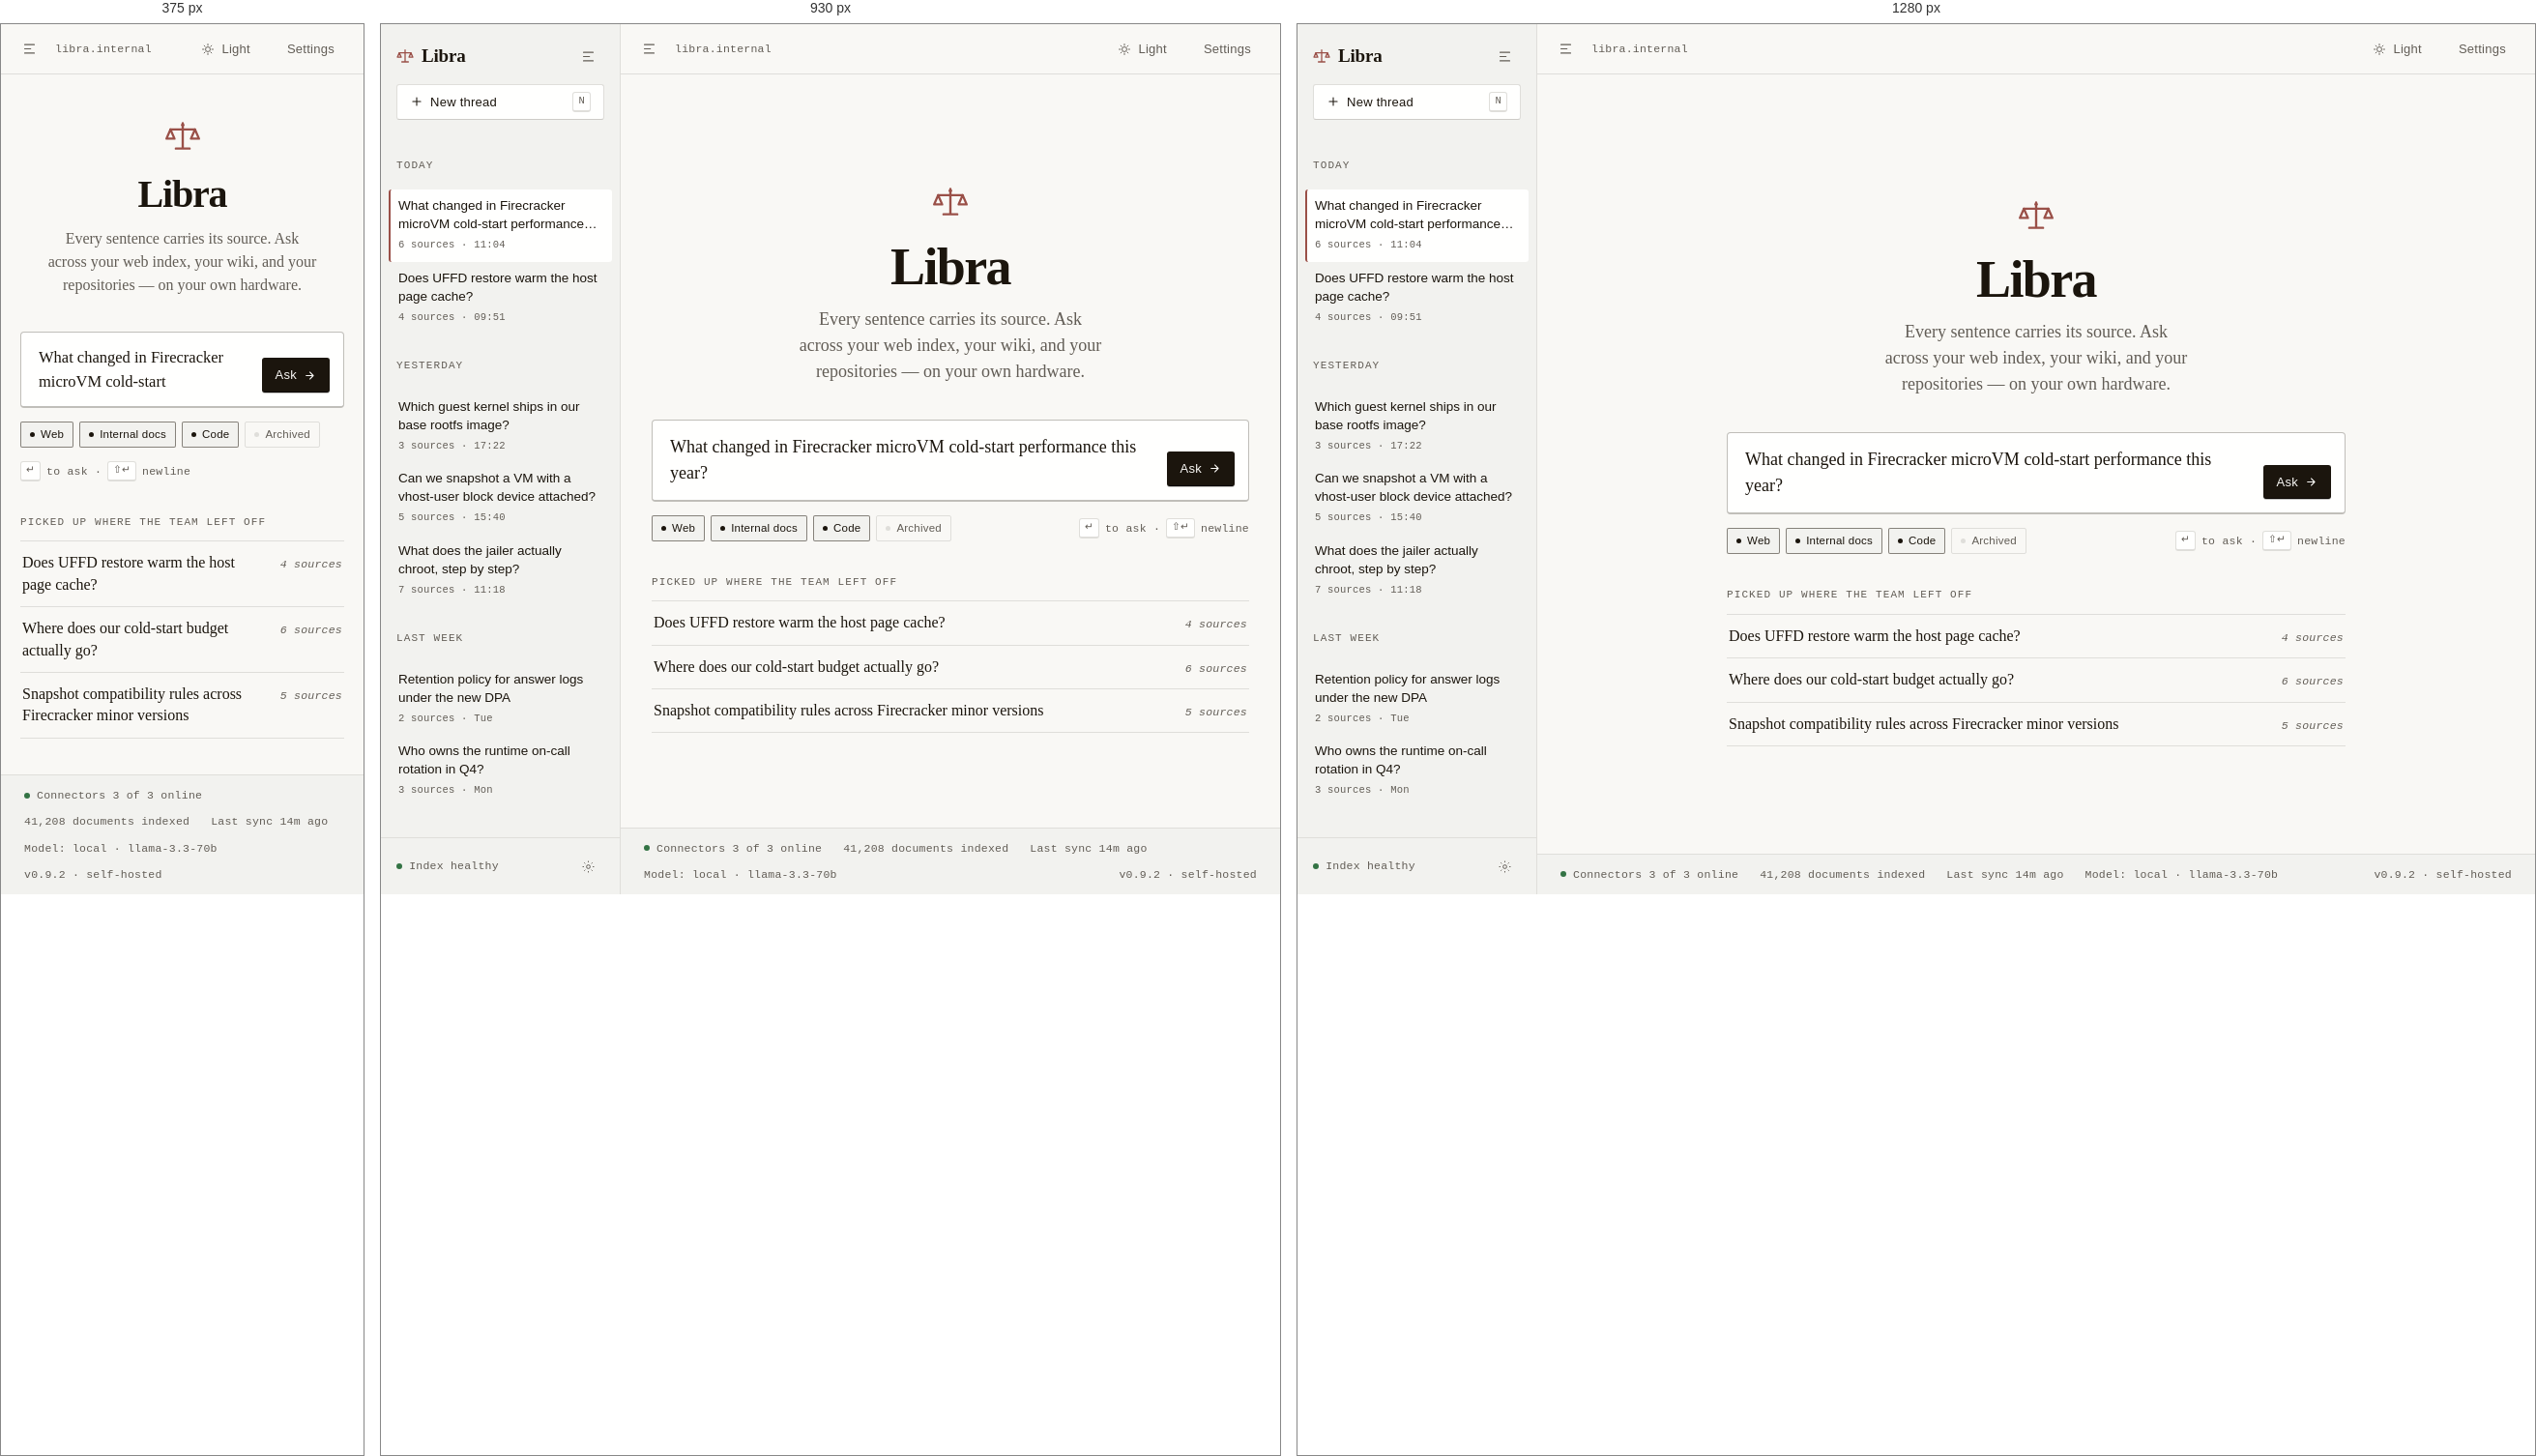
Rendered at 375 px, 930 px and 1280 px, left to right.

<!-- file: home.html -->
<!DOCTYPE html>
<html lang="en" data-theme="light">
<head>
<meta charset="utf-8">
<meta name="viewport" content="width=device-width, initial-scale=1">
<title>Libra — Ask</title>
<link rel="stylesheet" href="libra.css">
<script>try{var t=localStorage.getItem('libra:theme')||'light';document.documentElement.dataset.theme=t==='system'?(matchMedia('(prefers-color-scheme: dark)').matches?'dark':'light'):t;}catch(e){}</script>
<style>
  .home {
    flex: 1;
    overflow-y: auto;
    display: flex;
    flex-direction: column;
  }

  .home__center {
    flex: 1;
    display: flex;
    flex-direction: column;
    justify-content: center;
    align-items: center;
    padding: 56px 32px 40px;
    min-height: 0;
  }

  .hero { width: 100%; max-width: 40rem; text-align: center; }

  .hero__mark { display: inline-flex; align-items: center; gap: 12px; color: var(--accent); }

  .hero h1 {
    font-family: var(--font-display);
    font-size: 54px;
    line-height: 1;
    letter-spacing: -0.03em;
    font-weight: 600;
    margin: 14px 0 0;
    color: var(--fg);
  }

  .hero__sub {
    font-family: var(--font-display);
    font-size: 18px;
    line-height: 1.5;
    color: var(--muted);
    margin: 14px auto 0;
    max-width: 36ch;
    text-wrap: balance;
  }

  /* the ask box */
  .askbox { margin-top: 36px; text-align: left; }

  .askbox__field {
    display: flex;
    align-items: flex-end;
    gap: 12px;
    background: var(--surface);
    border: 1px solid color-mix(in oklch, var(--border) 55%, var(--fg) 18%);
    border-bottom-width: 2px;
    border-radius: 4px;
    padding: 14px 14px 14px 18px;
    transition: border-color 150ms;
  }

  .askbox__field:focus-within { border-color: color-mix(in oklch, var(--accent) 60%, var(--border)); }

  .askbox textarea {
    flex: 1;
    min-width: 0;
    font-family: var(--font-display);
    font-size: 18px;
    line-height: 1.5;
    color: var(--fg);
    background: none;
    border: 0;
    resize: none;
    height: 54px;
    padding: 0;
  }
  .askbox textarea:focus { outline: none; }
  .askbox textarea::placeholder { color: var(--muted); }

  .askbox__bar {
    display: flex;
    align-items: center;
    justify-content: space-between;
    gap: 14px;
    flex-wrap: wrap;
    margin-top: 14px;
  }

  .askbox__hint { display: flex; align-items: center; gap: 6px; }

  /* starters */
  .starters { margin-top: 34px; text-align: left; }
  .starters ul { list-style: none; margin: 10px 0 0; padding: 0; border-top: 1px solid var(--border); }
  .starters li { border-bottom: 1px solid var(--border); }

  .starters a {
    display: flex;
    align-items: baseline;
    gap: 14px;
    padding: 11px 2px;
    text-decoration: none;
    transition: padding-left 140ms ease, background 140ms;
  }
  .starters a:hover { padding-left: 8px; background: var(--sunken); }

  .starters a span {
    font-family: var(--font-display);
    font-size: 16px;
    line-height: 1.4;
    color: var(--fg);
    flex: 1;
  }

  /* index status strip */
  .status {
    flex: none;
    border-top: 1px solid var(--border);
    padding: 12px 24px;
    display: flex;
    align-items: center;
    gap: 10px 22px;
    flex-wrap: wrap;
    background: var(--sunken);
  }

  .status__item { display: inline-flex; align-items: center; gap: 7px; }

  @media (max-width: 760px) {
    .hero h1 { font-size: 40px; }
    .hero__sub { font-size: 16px; }
    .home__center { padding: 36px 20px 28px; }
    .askbox textarea { font-size: 16.5px; height: 48px; }
  }
</style>
</head>
<body>

<div class="app" data-sidebar="expanded" data-od-id="app-shell">

  <!-- ───────── thread sidebar ───────── -->
  <aside class="sidebar" data-od-id="thread-sidebar">
    <div class="sidebar__head">
      <a class="wordmark" href="home.html" data-od-id="wordmark">
        <svg width="18" height="18" viewBox="0 0 24 24" fill="none" stroke="currentColor" stroke-width="1.7" stroke-linecap="round" stroke-linejoin="round" aria-hidden="true">
          <path d="M12 3.5v16.5M7.5 20h9M4 7.5h16"/>
          <path d="M4 7.5 1.4 13.5h5.2L4 7.5Z"/>
          <path d="M20 7.5l-2.6 6h5.2L20 7.5Z"/>
        </svg>
        <b>Libra</b>
      </a>
      <button class="btn btn--quiet btn--icon" data-sidebar-toggle aria-expanded="true" aria-label="Hide threads" title="Hide threads  [">
        <svg width="15" height="15" viewBox="0 0 24 24" fill="none" stroke="currentColor" stroke-width="1.7" stroke-linecap="round" aria-hidden="true"><path d="M4 5h16M4 12h10M4 19h16"/></svg>
      </button>
    </div>

    <button class="btn sidebar__new" data-od-id="new-thread">
      <svg width="14" height="14" viewBox="0 0 24 24" fill="none" stroke="currentColor" stroke-width="1.8" stroke-linecap="round" aria-hidden="true"><path d="M12 5v14M5 12h14"/></svg>
      New thread
      <span class="kbd" style="margin-left:auto">N</span>
    </button>

    <div class="sidebar__scroll">
      <p class="kicker sidebar__group">Today</p>
      <a class="thread" href="answer-complete.html" aria-current="page" data-od-id="thread-firecracker">
        <span>What changed in Firecracker microVM cold-start performance this year?</span>
        <em>6 sources · 11:04</em>
      </a>
      <a class="thread" href="answer-complete.html" data-od-id="thread-uffd">
        <span>Does UFFD restore warm the host page cache?</span>
        <em>4 sources · 09:51</em>
      </a>

      <p class="kicker sidebar__group">Yesterday</p>
      <a class="thread" href="answer-complete.html" data-od-id="thread-guest-kernel">
        <span>Which guest kernel ships in our base rootfs image?</span>
        <em>3 sources · 17:22</em>
      </a>
      <a class="thread" href="answer-complete.html" data-od-id="thread-vhost">
        <span>Can we snapshot a VM with a vhost-user block device attached?</span>
        <em>5 sources · 15:40</em>
      </a>
      <a class="thread" href="answer-complete.html" data-od-id="thread-jailer">
        <span>What does the jailer actually chroot, step by step?</span>
        <em>7 sources · 11:18</em>
      </a>

      <p class="kicker sidebar__group">Last week</p>
      <a class="thread" href="answer-complete.html" data-od-id="thread-retention">
        <span>Retention policy for answer logs under the new DPA</span>
        <em>2 sources · Tue</em>
      </a>
      <a class="thread" href="answer-complete.html" data-od-id="thread-oncall">
        <span>Who owns the runtime on-call rotation in Q4?</span>
        <em>3 sources · Mon</em>
      </a>
    </div>

    <div class="sidebar__foot">
      <span class="meta"><span class="dot"></span> Index healthy</span>
      <a class="btn btn--quiet btn--icon" href="settings.html" aria-label="Settings" title="Settings" data-od-id="sidebar-settings">
        <svg width="15" height="15" viewBox="0 0 24 24" fill="none" stroke="currentColor" stroke-width="1.6" aria-hidden="true"><circle cx="12" cy="12" r="3"/><path d="M12 2.5v2.2M12 19.3v2.2M21.5 12h-2.2M4.7 12H2.5M18.7 5.3l-1.6 1.6M6.9 17.1l-1.6 1.6M18.7 18.7l-1.6-1.6M6.9 6.9 5.3 5.3"/></svg>
      </a>
    </div>
  </aside>

  <!-- ───────── main ───────── -->
  <main class="main">
    <div class="topbar" data-od-id="topbar">
      <button class="btn btn--quiet btn--icon" data-sidebar-toggle aria-expanded="true" aria-label="Toggle threads">
        <svg width="15" height="15" viewBox="0 0 24 24" fill="none" stroke="currentColor" stroke-width="1.7" stroke-linecap="round" aria-hidden="true"><path d="M4 5h16M4 12h10M4 19h16"/></svg>
      </button>
      <span class="meta">libra.internal</span>
      <span class="topbar__spacer"></span>
      <button class="btn btn--quiet" data-theme-toggle data-od-id="theme-toggle">
        <svg width="14" height="14" viewBox="0 0 24 24" fill="none" stroke="currentColor" stroke-width="1.6" aria-hidden="true" data-theme-icon="light"><circle cx="12" cy="12" r="4.2"/><path d="M12 2.6v2.4M12 19v2.4M21.4 12H19M5 12H2.6M18.6 5.4 16.9 7.1M7.1 16.9 5.4 18.6M18.6 18.6 16.9 16.9M7.1 7.1 5.4 5.4" stroke-linecap="round"/></svg>
        <svg width="14" height="14" viewBox="0 0 24 24" fill="none" stroke="currentColor" stroke-width="1.6" aria-hidden="true" data-theme-icon="dark" hidden><path d="M20 14.2A8.4 8.4 0 0 1 9.8 4 8.4 8.4 0 1 0 20 14.2Z" stroke-linejoin="round"/></svg>
        <span data-theme-label>Light</span>
      </button>
      <a class="btn btn--quiet" href="settings.html" data-od-id="topbar-settings">Settings</a>
    </div>

    <div class="home" data-od-id="home">
      <div class="home__center">
        <div class="hero" data-od-id="hero">
          <span class="hero__mark">
            <svg width="38" height="38" viewBox="0 0 24 24" fill="none" stroke="currentColor" stroke-width="1.5" stroke-linecap="round" stroke-linejoin="round" aria-hidden="true">
              <path d="M12 3.5v16.5M7.5 20h9M4 7.5h16"/>
              <path d="M4 7.5 1.4 13.5h5.2L4 7.5Z"/>
              <path d="M20 7.5l-2.6 6h5.2L20 7.5Z"/>
              <circle cx="12" cy="4.6" r="1.1" fill="currentColor" stroke="none"/>
            </svg>
          </span>
          <h1 data-od-id="hero-title">Libra</h1>
          <p class="hero__sub">Every sentence carries its source. Ask across your web index, your wiki, and your repositories — on your own hardware.</p>

          <form class="askbox" data-od-id="ask-box" onsubmit="event.preventDefault();window.location.href='answer-streaming.html';">
            <div class="askbox__field">
              <textarea data-ask-input rows="2" placeholder="Ask anything your index can answer…" aria-label="Your question">What changed in Firecracker microVM cold-start performance this year?</textarea>
              <button class="btn btn--primary" type="submit" data-od-id="ask-submit">
                Ask
                <svg width="13" height="13" viewBox="0 0 24 24" fill="none" stroke="currentColor" stroke-width="2" stroke-linecap="round" stroke-linejoin="round" aria-hidden="true"><path d="M5 12h13M12 5.5 18.5 12 12 18.5"/></svg>
              </button>
            </div>

            <div class="askbox__bar">
              <div class="chips" data-od-id="scope-chips">
                <button class="chip" type="button" aria-pressed="true" onclick="toggleScope(this)"><i class="chip__led"></i>Web</button>
                <button class="chip" type="button" aria-pressed="true" onclick="toggleScope(this)"><i class="chip__led"></i>Internal docs</button>
                <button class="chip" type="button" aria-pressed="true" onclick="toggleScope(this)"><i class="chip__led"></i>Code</button>
                <button class="chip" type="button" aria-pressed="false" onclick="toggleScope(this)"><i class="chip__led"></i>Archived</button>
              </div>
              <span class="askbox__hint meta"><span class="kbd">↵</span> to ask · <span class="kbd">⇧↵</span> newline</span>
            </div>
          </form>

          <section class="starters" data-od-id="recent-questions">
            <p class="kicker">Picked up where the team left off</p>
            <ul>
              <li><a href="answer-complete.html" data-od-id="starter-uffd"><span>Does UFFD restore warm the host page cache?</span><em class="meta">4 sources</em></a></li>
              <li><a href="answer-complete.html" data-od-id="starter-budget"><span>Where does our cold-start budget actually go?</span><em class="meta">6 sources</em></a></li>
              <li><a href="answer-complete.html" data-od-id="starter-snapshot"><span>Snapshot compatibility rules across Firecracker minor versions</span><em class="meta">5 sources</em></a></li>
            </ul>
          </section>
        </div>
      </div>

      <div class="status" data-od-id="index-status">
        <span class="status__item meta"><span class="dot"></span> Connectors 3 of 3 online</span>
        <span class="status__item meta">41,208 documents indexed</span>
        <span class="status__item meta">Last sync 14m ago</span>
        <span class="status__item meta">Model: local · llama-3.3-70b</span>
        <span class="topbar__spacer"></span>
        <span class="status__item meta">v0.9.2 · self-hosted</span>
      </div>
    </div>
  </main>
</div>

<script src="libra.js"></script>
<script>
  function toggleScope(btn) {
    btn.setAttribute('aria-pressed', btn.getAttribute('aria-pressed') === 'true' ? 'false' : 'true');
  }
  document.querySelector('[data-ask-input]').addEventListener('keydown', function (e) {
    if (e.key === 'Enter' && !e.shiftKey) {
      e.preventDefault();
      window.location.href = 'answer-streaming.html';
    }
  });
</script>
</body>
</html>


/* @media block from libra.css */
@media (max-width: 1100px) {
  .workspace { grid-template-columns: minmax(0, 1fr); }
  .rail { display: none; }
  .reader__scroll { padding: 32px 28px 24px; }
  .composer { padding: 14px 28px 18px; }
}

/* @media block from libra.css */
@media (max-width: 760px) {
  .app { grid-template-columns: minmax(0, 1fr); }
  .sidebar { display: none; }
  .reader__scroll { padding: 24px 20px 20px; }
  .composer { padding: 12px 20px 16px; }
  .ask-head h1 { font-size: 26px; }
  .answer { font-size: 17.5px; }
}